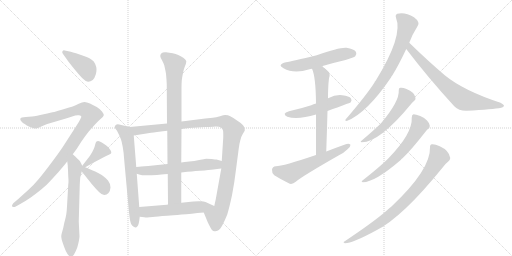
t = 0.00 s
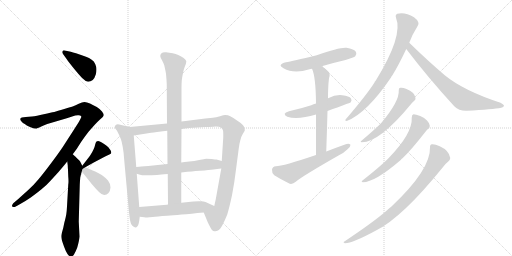
t = 2.95 s
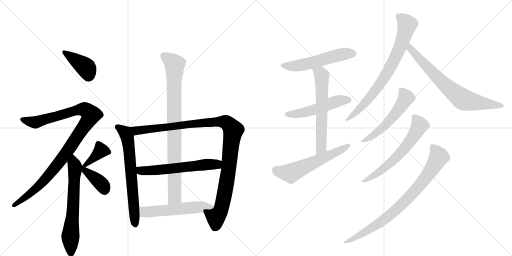
t = 5.90 s
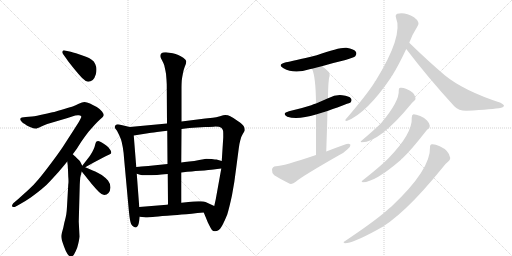
t = 8.85 s
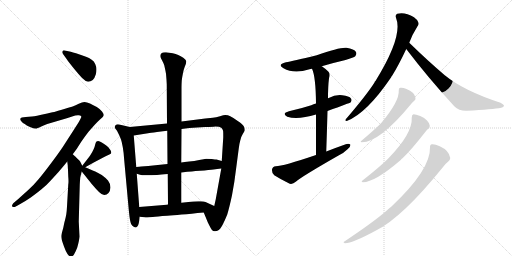
t = 11.81 s
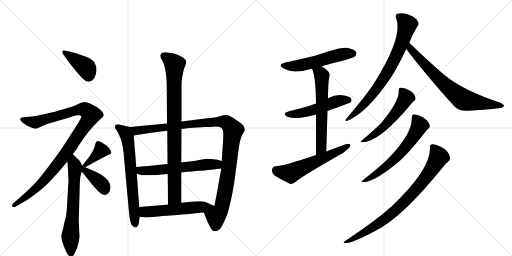
t = 14.76 s

The animated SVG that drew these frames (rendered in a browser with its animation timeline set to each time). Animation: 19 CSS @keyframes rules; one cycle of 14.76 s.

<svg version="1.1" viewBox="0 0 2048 1024" xmlns="http://www.w3.org/2000/svg">
  <g stroke="lightgray" stroke-dasharray="1,1" stroke-width="1" transform="scale(4, 4)">
    <line x1="0" y1="0" x2="256" y2="256"></line>
    <line x1="256" y1="0" x2="0" y2="256"></line>
    <line x1="128" y1="0" x2="128" y2="256"></line>
    <line x1="0" y1="128" x2="256" y2="128"></line>
    <line x1="256" y1="0" x2="512" y2="256"></line>
    <line x1="512" y1="0" x2="256" y2="256"></line>
    <line x1="384" y1="0" x2="384" y2="256"></line>
    <line x1="256" y1="128" x2="512" y2="128"></line>
  </g>
<g transform="scale(1, -1) translate(0, -850)">
   <style type="text/css">
    @keyframes keyframes0 {
      from {
       stroke: black;
       stroke-dashoffset: 405;
       stroke-width: 128;
       }
       57% {
       animation-timing-function: step-end;
       stroke: black;
       stroke-dashoffset: 0;
       stroke-width: 128;
       }
       to {
       stroke: black;
       stroke-width: 1024;
       }
       }
       #make-me-a-hanzi-animation-0 {
         animation: keyframes0 0.579590s both;
         animation-delay: 0.000000s;
         animation-timing-function: linear;
       }
    @keyframes keyframes1 {
      from {
       stroke: black;
       stroke-dashoffset: 1029;
       stroke-width: 128;
       }
       77% {
       animation-timing-function: step-end;
       stroke: black;
       stroke-dashoffset: 0;
       stroke-width: 128;
       }
       to {
       stroke: black;
       stroke-width: 1024;
       }
       }
       #make-me-a-hanzi-animation-1 {
         animation: keyframes1 1.087402s both;
         animation-delay: 0.579590s;
         animation-timing-function: linear;
       }
    @keyframes keyframes2 {
      from {
       stroke: black;
       stroke-dashoffset: 648;
       stroke-width: 128;
       }
       68% {
       animation-timing-function: step-end;
       stroke: black;
       stroke-dashoffset: 0;
       stroke-width: 128;
       }
       to {
       stroke: black;
       stroke-width: 1024;
       }
       }
       #make-me-a-hanzi-animation-2 {
         animation: keyframes2 0.777344s both;
         animation-delay: 1.666992s;
         animation-timing-function: linear;
       }
    @keyframes keyframes3 {
      from {
       stroke: black;
       stroke-dashoffset: 380;
       stroke-width: 128;
       }
       55% {
       animation-timing-function: step-end;
       stroke: black;
       stroke-dashoffset: 0;
       stroke-width: 128;
       }
       to {
       stroke: black;
       stroke-width: 1024;
       }
       }
       #make-me-a-hanzi-animation-3 {
         animation: keyframes3 0.559245s both;
         animation-delay: 2.444336s;
         animation-timing-function: linear;
       }
    @keyframes keyframes4 {
      from {
       stroke: black;
       stroke-dashoffset: 384;
       stroke-width: 128;
       }
       56% {
       animation-timing-function: step-end;
       stroke: black;
       stroke-dashoffset: 0;
       stroke-width: 128;
       }
       to {
       stroke: black;
       stroke-width: 1024;
       }
       }
       #make-me-a-hanzi-animation-4 {
         animation: keyframes4 0.562500s both;
         animation-delay: 3.003581s;
         animation-timing-function: linear;
       }
    @keyframes keyframes5 {
      from {
       stroke: black;
       stroke-dashoffset: 670;
       stroke-width: 128;
       }
       69% {
       animation-timing-function: step-end;
       stroke: black;
       stroke-dashoffset: 0;
       stroke-width: 128;
       }
       to {
       stroke: black;
       stroke-width: 1024;
       }
       }
       #make-me-a-hanzi-animation-5 {
         animation: keyframes5 0.795247s both;
         animation-delay: 3.566081s;
         animation-timing-function: linear;
       }
    @keyframes keyframes6 {
      from {
       stroke: black;
       stroke-dashoffset: 1080;
       stroke-width: 128;
       }
       78% {
       animation-timing-function: step-end;
       stroke: black;
       stroke-dashoffset: 0;
       stroke-width: 128;
       }
       to {
       stroke: black;
       stroke-width: 1024;
       }
       }
       #make-me-a-hanzi-animation-6 {
         animation: keyframes6 1.128906s both;
         animation-delay: 4.361328s;
         animation-timing-function: linear;
       }
    @keyframes keyframes7 {
      from {
       stroke: black;
       stroke-dashoffset: 589;
       stroke-width: 128;
       }
       66% {
       animation-timing-function: step-end;
       stroke: black;
       stroke-dashoffset: 0;
       stroke-width: 128;
       }
       to {
       stroke: black;
       stroke-width: 1024;
       }
       }
       #make-me-a-hanzi-animation-7 {
         animation: keyframes7 0.729329s both;
         animation-delay: 5.490234s;
         animation-timing-function: linear;
       }
    @keyframes keyframes8 {
      from {
       stroke: black;
       stroke-dashoffset: 870;
       stroke-width: 128;
       }
       74% {
       animation-timing-function: step-end;
       stroke: black;
       stroke-dashoffset: 0;
       stroke-width: 128;
       }
       to {
       stroke: black;
       stroke-width: 1024;
       }
       }
       #make-me-a-hanzi-animation-8 {
         animation: keyframes8 0.958008s both;
         animation-delay: 6.219564s;
         animation-timing-function: linear;
       }
    @keyframes keyframes9 {
      from {
       stroke: black;
       stroke-dashoffset: 548;
       stroke-width: 128;
       }
       64% {
       animation-timing-function: step-end;
       stroke: black;
       stroke-dashoffset: 0;
       stroke-width: 128;
       }
       to {
       stroke: black;
       stroke-width: 1024;
       }
       }
       #make-me-a-hanzi-animation-9 {
         animation: keyframes9 0.695964s both;
         animation-delay: 7.177572s;
         animation-timing-function: linear;
       }
    @keyframes keyframes10 {
      from {
       stroke: black;
       stroke-dashoffset: 537;
       stroke-width: 128;
       }
       64% {
       animation-timing-function: step-end;
       stroke: black;
       stroke-dashoffset: 0;
       stroke-width: 128;
       }
       to {
       stroke: black;
       stroke-width: 1024;
       }
       }
       #make-me-a-hanzi-animation-10 {
         animation: keyframes10 0.687012s both;
         animation-delay: 7.873535s;
         animation-timing-function: linear;
       }
    @keyframes keyframes11 {
      from {
       stroke: black;
       stroke-dashoffset: 512;
       stroke-width: 128;
       }
       63% {
       animation-timing-function: step-end;
       stroke: black;
       stroke-dashoffset: 0;
       stroke-width: 128;
       }
       to {
       stroke: black;
       stroke-width: 1024;
       }
       }
       #make-me-a-hanzi-animation-11 {
         animation: keyframes11 0.666667s both;
         animation-delay: 8.560547s;
         animation-timing-function: linear;
       }
    @keyframes keyframes12 {
      from {
       stroke: black;
       stroke-dashoffset: 610;
       stroke-width: 128;
       }
       67% {
       animation-timing-function: step-end;
       stroke: black;
       stroke-dashoffset: 0;
       stroke-width: 128;
       }
       to {
       stroke: black;
       stroke-width: 1024;
       }
       }
       #make-me-a-hanzi-animation-12 {
         animation: keyframes12 0.746419s both;
         animation-delay: 9.227214s;
         animation-timing-function: linear;
       }
    @keyframes keyframes13 {
      from {
       stroke: black;
       stroke-dashoffset: 575;
       stroke-width: 128;
       }
       65% {
       animation-timing-function: step-end;
       stroke: black;
       stroke-dashoffset: 0;
       stroke-width: 128;
       }
       to {
       stroke: black;
       stroke-width: 1024;
       }
       }
       #make-me-a-hanzi-animation-13 {
         animation: keyframes13 0.717936s both;
         animation-delay: 9.973633s;
         animation-timing-function: linear;
       }
    @keyframes keyframes14 {
      from {
       stroke: black;
       stroke-dashoffset: 762;
       stroke-width: 128;
       }
       71% {
       animation-timing-function: step-end;
       stroke: black;
       stroke-dashoffset: 0;
       stroke-width: 128;
       }
       to {
       stroke: black;
       stroke-width: 1024;
       }
       }
       #make-me-a-hanzi-animation-14 {
         animation: keyframes14 0.870117s both;
         animation-delay: 10.691569s;
         animation-timing-function: linear;
       }
    @keyframes keyframes15 {
      from {
       stroke: black;
       stroke-dashoffset: 724;
       stroke-width: 128;
       }
       70% {
       animation-timing-function: step-end;
       stroke: black;
       stroke-dashoffset: 0;
       stroke-width: 128;
       }
       to {
       stroke: black;
       stroke-width: 1024;
       }
       }
       #make-me-a-hanzi-animation-15 {
         animation: keyframes15 0.839193s both;
         animation-delay: 11.561686s;
         animation-timing-function: linear;
       }
    @keyframes keyframes16 {
      from {
       stroke: black;
       stroke-dashoffset: 540;
       stroke-width: 128;
       }
       64% {
       animation-timing-function: step-end;
       stroke: black;
       stroke-dashoffset: 0;
       stroke-width: 128;
       }
       to {
       stroke: black;
       stroke-width: 1024;
       }
       }
       #make-me-a-hanzi-animation-16 {
         animation: keyframes16 0.689453s both;
         animation-delay: 12.400879s;
         animation-timing-function: linear;
       }
    @keyframes keyframes17 {
      from {
       stroke: black;
       stroke-dashoffset: 616;
       stroke-width: 128;
       }
       67% {
       animation-timing-function: step-end;
       stroke: black;
       stroke-dashoffset: 0;
       stroke-width: 128;
       }
       to {
       stroke: black;
       stroke-width: 1024;
       }
       }
       #make-me-a-hanzi-animation-17 {
         animation: keyframes17 0.751302s both;
         animation-delay: 13.090332s;
         animation-timing-function: linear;
       }
    @keyframes keyframes18 {
      from {
       stroke: black;
       stroke-dashoffset: 816;
       stroke-width: 128;
       }
       73% {
       animation-timing-function: step-end;
       stroke: black;
       stroke-dashoffset: 0;
       stroke-width: 128;
       }
       to {
       stroke: black;
       stroke-width: 1024;
       }
       }
       #make-me-a-hanzi-animation-18 {
         animation: keyframes18 0.914062s both;
         animation-delay: 13.841634s;
         animation-timing-function: linear;
       }
</style>
<path d="M 265 616 Q 272 605 282 593 Q 292 580 308 561 Q 324 542 332 535 Q 344 523 352 523 L 353 523 Q 362 523 371 530 Q 379 538 383 552 Q 386 562 386 571 Q 386 577 385 582 Q 381 596 375 604 Q 368 612 356 618 Q 345 623 330 628 L 304 637 Q 291 641 283 643 L 259 648 Q 257 649 256 649 Q 252 649 250 645 Q 249 643 249 641 Q 249 638 252 634 L 265 616 Z" fill="lightgray"></path> 
<path d="M 291 233 L 305 252 Q 308 256 325 283 Q 343 309 355 324 L 378 350 Q 389 362 401 373 Q 414 384 415 389 Q 415 395 408 404 Q 400 414 387 422 Q 373 430 360 436 Q 347 442 338 442 Q 329 442 315 435 Q 301 428 293 425 Q 285 422 257 414 Q 228 406 217 402 Q 206 400 175 393 Q 145 386 128 384 L 103 382 L 87 380 Q 81 378 81 374 Q 81 370 86 364 Q 91 358 99 354 Q 105 349 120 342 Q 135 336 143 336 Q 148 336 165 344 Q 181 351 189 354 L 267 377 L 301 388 Q 306 389 311 389 L 315 389 Q 321 389 324 386 Q 325 385 325 383 Q 325 380 322 375 Q 319 368 314 360 L 291 324 L 251 262 Q 235 238 205 198 Q 175 158 155 134 Q 135 110 114 91 L 73 54 L 53 37 Q 48 31 48 27 L 48 26 Q 49 22 53 22 L 55 22 Q 59 22 63 24 L 81 34 Q 101 45 123 60 Q 145 76 166 93 Q 187 110 202 127 L 234 162 L 261 194 Q 263 198 269 204 L 291 233 Z" fill="lightgray"></path> 
<path d="M 269 204 L 271 188 Q 271 184 272 170 L 273 144 Q 274 133 274 125 Q 274 117 273 112 L 268 24 Q 267 4 265 -8 Q 263 -20 257 -42 Q 253 -64 249 -76 Q 245 -89 245 -94 Q 245 -101 247 -109 Q 249 -117 256 -136 Q 263 -156 270 -166 Q 277 -176 283 -176 L 284 -176 Q 292 -176 297 -166 Q 303 -156 309 -140 Q 313 -126 315 -116 Q 317 -106 318 -96 L 315 -36 L 319 110 Q 320 130 321 140 Q 323 150 327 164 C 332 182 332 182 329 187 L 321 203 Q 319 207 311 214 L 300 225 Q 297 228 291 233 C 269 253 265 234 269 204 Z" fill="lightgray"></path> 
<path d="M 341 181 L 375 200 L 411 219 Q 424 226 431 229 Q 439 232 441 234 Q 445 236 445 239 L 445 241 Q 445 245 440 252 Q 434 262 425 268 Q 417 274 407 280 Q 398 286 393 286 Q 388 286 385 283 Q 383 280 381 273 Q 379 265 377 259 Q 375 254 369 242 Q 362 230 357 223 L 336 196 L 329 187 C 312 165 315 166 341 181 Z" fill="lightgray"></path> 
<path d="M 327 164 L 347 139 L 367 114 Q 384 94 396 82 Q 408 70 417 70 Q 427 70 434 78 Q 441 86 442 100 Q 442 115 432 128 Q 421 140 407 150 Q 391 160 381 164 Q 370 169 362 172 Q 354 176 341 181 C 313 192 307 189 327 164 Z" fill="lightgray"></path> 
<path d="M 519 342 L 477 352 Q 474 353 471 353 Q 466 353 463 350 Q 459 346 459 344 Q 459 340 461 336 L 468 327 Q 471 322 476 311 Q 481 300 484 292 Q 487 284 491 262 Q 495 240 497 208 L 513 33 Q 515 9 518 -16 Q 521 -40 525 -47 Q 529 -54 535 -57 Q 539 -60 542 -60 Q 546 -60 549 -56 Q 553 -52 555 -43 Q 557 -34 559 -17 L 557 22 L 547 155 L 545 182 L 535 308 C 533 338 533 339 519 342 Z" fill="lightgray"></path> 
<path d="M 668 356 L 519 342 C 489 339 505 303 535 308 L 592 317 Q 600 318 628 322 Q 655 325 669 327 L 726 334 L 757 338 L 820 342 Q 853 343 861 344 Q 879 344 885 339 Q 890 334 892 328 Q 893 326 893 308 L 893 300 L 887 206 L 885 176 L 885 175 L 863 53 L 857 26 C 850 -3 804 28 815 0 L 831 -39 Q 845 -68 849 -71 Q 852 -74 858 -75 L 861 -75 Q 866 -75 872 -72 Q 880 -68 890 -50 Q 899 -33 909 -8 Q 917 18 928 69 Q 938 120 945 180 L 955 256 Q 957 274 961 288 Q 964 303 971 314 Q 978 326 979 328 L 979 332 Q 979 338 975 345 Q 971 353 951 366 Q 931 380 921 385 Q 912 390 901 390 Q 895 390 880 385 Q 864 380 851 379 L 821 376 L 726 364 L 668 356 Z" fill="lightgray"></path> 
<path d="M 725 160 L 749 163 Q 760 164 800 167 Q 839 170 854 172 Q 868 174 885 176 C 915 180 916 198 887 206 L 866 212 Q 863 212 847 214 Q 831 215 825 215 Q 817 214 797 210 Q 777 206 757 204 Q 737 202 725 200 L 670 194 L 631 190 L 593 186 L 565 184 Q 557 183 545 182 C 515 179 518 164 547 155 L 560 151 Q 566 149 583 149 L 595 149 Q 619 150 628 150 L 646 152 Q 656 153 671 154 L 725 160 Z" fill="lightgray"></path> 
<path d="M 726 364 L 726 500 Q 726 513 727 528 Q 729 544 732 558 Q 735 573 739 583 Q 745 597 745 603 L 745 606 Q 743 612 733 619 Q 723 626 713 630 Q 703 634 691 637 Q 677 640 664 641 L 660 641 Q 650 641 646 637 Q 641 632 641 626 Q 641 620 648 609 Q 654 598 657 589 L 662 566 Q 665 552 665 543 Q 666 534 667 512 L 668 356 L 669 327 L 670 194 L 671 154 L 672 32 C 672 2 725 9 725 39 L 725 160 L 725 200 L 726 334 L 726 364 Z" fill="lightgray"></path> 
<path d="M 559 -17 L 577 -19 Q 581 -20 589 -20 Q 597 -19 611 -18 Q 626 -16 669 -13 Q 711 -10 815 0 C 845 3 884 14 857 26 L 822 42 Q 816 44 803 45 L 794 45 Q 785 45 774 44 Q 757 42 726 39 L 725 39 L 672 32 L 667 31 L 557 22 C 527 20 529 -14 559 -17 Z" fill="lightgray"></path> 
<path d="M 1287 585 Q 1330 598 1382 610 Q 1416 620 1421 625 Q 1428 634 1424 642 Q 1417 654 1386 659 Q 1359 662 1267 629 Q 1168 605 1144 601 Q 1107 592 1134 577 Q 1176 553 1238 573 Q 1241 574 1248 575 L 1287 585 Z" fill="lightgray"></path> 
<path d="M 1310 406 Q 1400 439 1402 440 Q 1409 449 1404 456 Q 1397 466 1369 469 Q 1341 472 1315 458 Q 1314 458 1312 457 L 1264 436 Q 1254 433 1245 429 Q 1205 416 1156 405 Q 1125 396 1149 383 Q 1191 370 1264 392 L 1310 406 Z" fill="lightgray"></path> 
<path d="M 1305 244 Q 1308 332 1310 406 L 1312 457 Q 1312 505 1316 537 Q 1322 553 1314 563 Q 1301 576 1287 585 C 1262 602 1237 603 1248 575 Q 1263 544 1264 436 L 1264 392 Q 1264 329 1264 230 C 1264 200 1304 214 1305 244 Z" fill="lightgray"></path> 
<path d="M 1264 230 Q 1132 185 1103 185 Q 1090 184 1088 172 Q 1087 157 1097 149 Q 1122 133 1159 115 Q 1171 112 1183 123 Q 1207 144 1354 228 Q 1375 238 1389 252 Q 1402 261 1402 271 Q 1396 277 1383 273 Q 1346 260 1305 244 L 1264 230 Z" fill="lightgray"></path> 
<path d="M 1637 679 Q 1649 712 1670 745 Q 1677 752 1673 761 Q 1670 771 1656 781 Q 1620 803 1589 795 Q 1580 791 1584 779 Q 1614 707 1502 526 Q 1499 525 1498 520 Q 1467 471 1384 374 Q 1377 367 1387 366 Q 1466 396 1564 540 Q 1565 544 1569 548 Q 1594 588 1625 654 L 1637 679 Z" fill="lightgray"></path> 
<path d="M 1625 654 Q 1710 542 1817 425 Q 1836 406 1867 407 Q 1972 413 2005 419 Q 2015 422 2016 427 Q 2016 431 2002 439 Q 1855 487 1779 549 Q 1712 606 1637 679 C 1615 700 1607 678 1625 654 Z" fill="lightgray"></path> 
<path d="M 1595 488 Q 1598 445 1525 358 Q 1524 358 1522 355 Q 1500 333 1446 287 Q 1439 284 1447 281 Q 1519 281 1646 436 Q 1652 443 1656 446 Q 1663 450 1662 458 Q 1658 482 1626 494 Q 1610 501 1601 499 Q 1594 498 1595 488 Z" fill="lightgray"></path> 
<path d="M 1647 380 Q 1651 317 1554 217 Q 1551 216 1550 213 Q 1522 185 1450 128 Q 1443 124 1451 121 Q 1500 121 1604 211 Q 1605 214 1609 216 Q 1645 250 1701 322 Q 1708 331 1713 335 Q 1720 339 1719 348 Q 1718 357 1708 368 Q 1698 380 1681 386 Q 1663 393 1654 393 Q 1647 392 1647 380 Z" fill="lightgray"></path> 
<path d="M 1720 260 Q 1723 172 1566 24 Q 1556 17 1546 7 Q 1497 -36 1379 -115 Q 1369 -119 1380 -123 Q 1410 -123 1504 -72 Q 1609 -20 1773 183 Q 1785 198 1793 204 Q 1800 208 1801 218 Q 1797 248 1759 265 Q 1740 274 1728 273 Q 1719 272 1720 260 Z" fill="lightgray"></path> 
      <clipPath id="make-me-a-hanzi-clip-0">
      <path d="M 265 616 Q 272 605 282 593 Q 292 580 308 561 Q 324 542 332 535 Q 344 523 352 523 L 353 523 Q 362 523 371 530 Q 379 538 383 552 Q 386 562 386 571 Q 386 577 385 582 Q 381 596 375 604 Q 368 612 356 618 Q 345 623 330 628 L 304 637 Q 291 641 283 643 L 259 648 Q 257 649 256 649 Q 252 649 250 645 Q 249 643 249 641 Q 249 638 252 634 L 265 616 Z" fill="lightgray"></path>
      </clipPath>
      <path clip-path="url(#make-me-a-hanzi-clip-0)" d="M 256 643 L 344 579 L 353 540 " fill="none" id="make-me-a-hanzi-animation-0" stroke-dasharray="277 554" stroke-linecap="round"></path>

      <clipPath id="make-me-a-hanzi-clip-1">
      <path d="M 291 233 L 305 252 Q 308 256 325 283 Q 343 309 355 324 L 378 350 Q 389 362 401 373 Q 414 384 415 389 Q 415 395 408 404 Q 400 414 387 422 Q 373 430 360 436 Q 347 442 338 442 Q 329 442 315 435 Q 301 428 293 425 Q 285 422 257 414 Q 228 406 217 402 Q 206 400 175 393 Q 145 386 128 384 L 103 382 L 87 380 Q 81 378 81 374 Q 81 370 86 364 Q 91 358 99 354 Q 105 349 120 342 Q 135 336 143 336 Q 148 336 165 344 Q 181 351 189 354 L 267 377 L 301 388 Q 306 389 311 389 L 315 389 Q 321 389 324 386 Q 325 385 325 383 Q 325 380 322 375 Q 319 368 314 360 L 291 324 L 251 262 Q 235 238 205 198 Q 175 158 155 134 Q 135 110 114 91 L 73 54 L 53 37 Q 48 31 48 27 L 48 26 Q 49 22 53 22 L 55 22 Q 59 22 63 24 L 81 34 Q 101 45 123 60 Q 145 76 166 93 Q 187 110 202 127 L 234 162 L 261 194 Q 263 198 269 204 L 291 233 Z" fill="lightgray"></path>
      </clipPath>
      <path clip-path="url(#make-me-a-hanzi-clip-1)" d="M 89 372 L 141 361 L 332 413 L 352 404 L 363 388 L 275 252 L 203 158 L 140 93 L 53 27 " fill="none" id="make-me-a-hanzi-animation-1" stroke-dasharray="901 1802" stroke-linecap="round"></path>

      <clipPath id="make-me-a-hanzi-clip-2">
      <path d="M 269 204 L 271 188 Q 271 184 272 170 L 273 144 Q 274 133 274 125 Q 274 117 273 112 L 268 24 Q 267 4 265 -8 Q 263 -20 257 -42 Q 253 -64 249 -76 Q 245 -89 245 -94 Q 245 -101 247 -109 Q 249 -117 256 -136 Q 263 -156 270 -166 Q 277 -176 283 -176 L 284 -176 Q 292 -176 297 -166 Q 303 -156 309 -140 Q 313 -126 315 -116 Q 317 -106 318 -96 L 315 -36 L 319 110 Q 320 130 321 140 Q 323 150 327 164 C 332 182 332 182 329 187 L 321 203 Q 319 207 311 214 L 300 225 Q 297 228 291 233 C 269 253 265 234 269 204 Z" fill="lightgray"></path>
      </clipPath>
      <path clip-path="url(#make-me-a-hanzi-clip-2)" d="M 292 225 L 300 172 L 292 1 L 281 -97 L 284 -166 " fill="none" id="make-me-a-hanzi-animation-2" stroke-dasharray="520 1040" stroke-linecap="round"></path>

      <clipPath id="make-me-a-hanzi-clip-3">
      <path d="M 341 181 L 375 200 L 411 219 Q 424 226 431 229 Q 439 232 441 234 Q 445 236 445 239 L 445 241 Q 445 245 440 252 Q 434 262 425 268 Q 417 274 407 280 Q 398 286 393 286 Q 388 286 385 283 Q 383 280 381 273 Q 379 265 377 259 Q 375 254 369 242 Q 362 230 357 223 L 336 196 L 329 187 C 312 165 315 166 341 181 Z" fill="lightgray"></path>
      </clipPath>
      <path clip-path="url(#make-me-a-hanzi-clip-3)" d="M 439 240 L 400 245 L 337 188 " fill="none" id="make-me-a-hanzi-animation-3" stroke-dasharray="252 504" stroke-linecap="round"></path>

      <clipPath id="make-me-a-hanzi-clip-4">
      <path d="M 327 164 L 347 139 L 367 114 Q 384 94 396 82 Q 408 70 417 70 Q 427 70 434 78 Q 441 86 442 100 Q 442 115 432 128 Q 421 140 407 150 Q 391 160 381 164 Q 370 169 362 172 Q 354 176 341 181 C 313 192 307 189 327 164 Z" fill="lightgray"></path>
      </clipPath>
      <path clip-path="url(#make-me-a-hanzi-clip-4)" d="M 333 181 L 342 167 L 408 112 L 418 89 " fill="none" id="make-me-a-hanzi-animation-4" stroke-dasharray="256 512" stroke-linecap="round"></path>

      <clipPath id="make-me-a-hanzi-clip-5">
      <path d="M 519 342 L 477 352 Q 474 353 471 353 Q 466 353 463 350 Q 459 346 459 344 Q 459 340 461 336 L 468 327 Q 471 322 476 311 Q 481 300 484 292 Q 487 284 491 262 Q 495 240 497 208 L 513 33 Q 515 9 518 -16 Q 521 -40 525 -47 Q 529 -54 535 -57 Q 539 -60 542 -60 Q 546 -60 549 -56 Q 553 -52 555 -43 Q 557 -34 559 -17 L 557 22 L 547 155 L 545 182 L 535 308 C 533 338 533 339 519 342 Z" fill="lightgray"></path>
      </clipPath>
      <path clip-path="url(#make-me-a-hanzi-clip-5)" d="M 468 342 L 501 320 L 510 298 L 542 -51 " fill="none" id="make-me-a-hanzi-animation-5" stroke-dasharray="542 1084" stroke-linecap="round"></path>

      <clipPath id="make-me-a-hanzi-clip-6">
      <path d="M 668 356 L 519 342 C 489 339 505 303 535 308 L 592 317 Q 600 318 628 322 Q 655 325 669 327 L 726 334 L 757 338 L 820 342 Q 853 343 861 344 Q 879 344 885 339 Q 890 334 892 328 Q 893 326 893 308 L 893 300 L 887 206 L 885 176 L 885 175 L 863 53 L 857 26 C 850 -3 804 28 815 0 L 831 -39 Q 845 -68 849 -71 Q 852 -74 858 -75 L 861 -75 Q 866 -75 872 -72 Q 880 -68 890 -50 Q 899 -33 909 -8 Q 917 18 928 69 Q 938 120 945 180 L 955 256 Q 957 274 961 288 Q 964 303 971 314 Q 978 326 979 328 L 979 332 Q 979 338 975 345 Q 971 353 951 366 Q 931 380 921 385 Q 912 390 901 390 Q 895 390 880 385 Q 864 380 851 379 L 821 376 L 726 364 L 668 356 Z" fill="lightgray"></path>
      </clipPath>
      <path clip-path="url(#make-me-a-hanzi-clip-6)" d="M 527 339 L 545 327 L 877 364 L 906 360 L 925 341 L 933 326 L 902 94 L 886 18 L 863 -18 L 860 -59 " fill="none" id="make-me-a-hanzi-animation-6" stroke-dasharray="952 1904" stroke-linecap="round"></path>

      <clipPath id="make-me-a-hanzi-clip-7">
      <path d="M 725 160 L 749 163 Q 760 164 800 167 Q 839 170 854 172 Q 868 174 885 176 C 915 180 916 198 887 206 L 866 212 Q 863 212 847 214 Q 831 215 825 215 Q 817 214 797 210 Q 777 206 757 204 Q 737 202 725 200 L 670 194 L 631 190 L 593 186 L 565 184 Q 557 183 545 182 C 515 179 518 164 547 155 L 560 151 Q 566 149 583 149 L 595 149 Q 619 150 628 150 L 646 152 Q 656 153 671 154 L 725 160 Z" fill="lightgray"></path>
      </clipPath>
      <path clip-path="url(#make-me-a-hanzi-clip-7)" d="M 551 176 L 567 167 L 630 170 L 859 192 L 879 199 " fill="none" id="make-me-a-hanzi-animation-7" stroke-dasharray="461 922" stroke-linecap="round"></path>

      <clipPath id="make-me-a-hanzi-clip-8">
      <path d="M 726 364 L 726 500 Q 726 513 727 528 Q 729 544 732 558 Q 735 573 739 583 Q 745 597 745 603 L 745 606 Q 743 612 733 619 Q 723 626 713 630 Q 703 634 691 637 Q 677 640 664 641 L 660 641 Q 650 641 646 637 Q 641 632 641 626 Q 641 620 648 609 Q 654 598 657 589 L 662 566 Q 665 552 665 543 Q 666 534 667 512 L 668 356 L 669 327 L 670 194 L 671 154 L 672 32 C 672 2 725 9 725 39 L 725 160 L 725 200 L 726 334 L 726 364 Z" fill="lightgray"></path>
      </clipPath>
      <path clip-path="url(#make-me-a-hanzi-clip-8)" d="M 656 626 L 699 590 L 699 63 L 678 40 " fill="none" id="make-me-a-hanzi-animation-8" stroke-dasharray="742 1484" stroke-linecap="round"></path>

      <clipPath id="make-me-a-hanzi-clip-9">
      <path d="M 559 -17 L 577 -19 Q 581 -20 589 -20 Q 597 -19 611 -18 Q 626 -16 669 -13 Q 711 -10 815 0 C 845 3 884 14 857 26 L 822 42 Q 816 44 803 45 L 794 45 Q 785 45 774 44 Q 757 42 726 39 L 725 39 L 672 32 L 667 31 L 557 22 C 527 20 529 -14 559 -17 Z" fill="lightgray"></path>
      </clipPath>
      <path clip-path="url(#make-me-a-hanzi-clip-9)" d="M 564 -10 L 579 3 L 850 26 " fill="none" id="make-me-a-hanzi-animation-9" stroke-dasharray="420 840" stroke-linecap="round"></path>

      <clipPath id="make-me-a-hanzi-clip-10">
      <path d="M 1287 585 Q 1330 598 1382 610 Q 1416 620 1421 625 Q 1428 634 1424 642 Q 1417 654 1386 659 Q 1359 662 1267 629 Q 1168 605 1144 601 Q 1107 592 1134 577 Q 1176 553 1238 573 Q 1241 574 1248 575 L 1287 585 Z" fill="lightgray"></path>
      </clipPath>
      <path clip-path="url(#make-me-a-hanzi-clip-10)" d="M 1136 590 L 1195 587 L 1340 626 L 1411 636 " fill="none" id="make-me-a-hanzi-animation-10" stroke-dasharray="409 818" stroke-linecap="round"></path>

      <clipPath id="make-me-a-hanzi-clip-11">
      <path d="M 1310 406 Q 1400 439 1402 440 Q 1409 449 1404 456 Q 1397 466 1369 469 Q 1341 472 1315 458 Q 1314 458 1312 457 L 1264 436 Q 1254 433 1245 429 Q 1205 416 1156 405 Q 1125 396 1149 383 Q 1191 370 1264 392 L 1310 406 Z" fill="lightgray"></path>
      </clipPath>
      <path clip-path="url(#make-me-a-hanzi-clip-11)" d="M 1150 395 L 1204 397 L 1250 408 L 1351 446 L 1398 447 " fill="none" id="make-me-a-hanzi-animation-11" stroke-dasharray="384 768" stroke-linecap="round"></path>

      <clipPath id="make-me-a-hanzi-clip-12">
      <path d="M 1305 244 Q 1308 332 1310 406 L 1312 457 Q 1312 505 1316 537 Q 1322 553 1314 563 Q 1301 576 1287 585 C 1262 602 1237 603 1248 575 Q 1263 544 1264 436 L 1264 392 Q 1264 329 1264 230 C 1264 200 1304 214 1305 244 Z" fill="lightgray"></path>
      </clipPath>
      <path clip-path="url(#make-me-a-hanzi-clip-12)" d="M 1255 573 L 1283 554 L 1287 544 L 1286 284 L 1282 256 L 1269 239 " fill="none" id="make-me-a-hanzi-animation-12" stroke-dasharray="482 964" stroke-linecap="round"></path>

      <clipPath id="make-me-a-hanzi-clip-13">
      <path d="M 1264 230 Q 1132 185 1103 185 Q 1090 184 1088 172 Q 1087 157 1097 149 Q 1122 133 1159 115 Q 1171 112 1183 123 Q 1207 144 1354 228 Q 1375 238 1389 252 Q 1402 261 1402 271 Q 1396 277 1383 273 Q 1346 260 1305 244 L 1264 230 Z" fill="lightgray"></path>
      </clipPath>
      <path clip-path="url(#make-me-a-hanzi-clip-13)" d="M 1103 170 L 1163 157 L 1396 268 " fill="none" id="make-me-a-hanzi-animation-13" stroke-dasharray="447 894" stroke-linecap="round"></path>

      <clipPath id="make-me-a-hanzi-clip-14">
      <path d="M 1637 679 Q 1649 712 1670 745 Q 1677 752 1673 761 Q 1670 771 1656 781 Q 1620 803 1589 795 Q 1580 791 1584 779 Q 1614 707 1502 526 Q 1499 525 1498 520 Q 1467 471 1384 374 Q 1377 367 1387 366 Q 1466 396 1564 540 Q 1565 544 1569 548 Q 1594 588 1625 654 L 1637 679 Z" fill="lightgray"></path>
      </clipPath>
      <path clip-path="url(#make-me-a-hanzi-clip-14)" d="M 1594 785 L 1629 752 L 1585 626 L 1496 480 L 1435 411 L 1408 386 L 1393 380 L 1390 372 " fill="none" id="make-me-a-hanzi-animation-14" stroke-dasharray="634 1268" stroke-linecap="round"></path>

      <clipPath id="make-me-a-hanzi-clip-15">
      <path d="M 1625 654 Q 1710 542 1817 425 Q 1836 406 1867 407 Q 1972 413 2005 419 Q 2015 422 2016 427 Q 2016 431 2002 439 Q 1855 487 1779 549 Q 1712 606 1637 679 C 1615 700 1607 678 1625 654 Z" fill="lightgray"></path>
      </clipPath>
      <path clip-path="url(#make-me-a-hanzi-clip-15)" d="M 1640 670 L 1641 655 L 1701 589 L 1779 511 L 1852 452 L 2009 426 " fill="none" id="make-me-a-hanzi-animation-15" stroke-dasharray="596 1192" stroke-linecap="round"></path>

      <clipPath id="make-me-a-hanzi-clip-16">
      <path d="M 1595 488 Q 1598 445 1525 358 Q 1524 358 1522 355 Q 1500 333 1446 287 Q 1439 284 1447 281 Q 1519 281 1646 436 Q 1652 443 1656 446 Q 1663 450 1662 458 Q 1658 482 1626 494 Q 1610 501 1601 499 Q 1594 498 1595 488 Z" fill="lightgray"></path>
      </clipPath>
      <path clip-path="url(#make-me-a-hanzi-clip-16)" d="M 1606 489 L 1624 459 L 1591 406 L 1518 327 L 1451 285 " fill="none" id="make-me-a-hanzi-animation-16" stroke-dasharray="412 824" stroke-linecap="round"></path>

      <clipPath id="make-me-a-hanzi-clip-17">
      <path d="M 1647 380 Q 1651 317 1554 217 Q 1551 216 1550 213 Q 1522 185 1450 128 Q 1443 124 1451 121 Q 1500 121 1604 211 Q 1605 214 1609 216 Q 1645 250 1701 322 Q 1708 331 1713 335 Q 1720 339 1719 348 Q 1718 357 1708 368 Q 1698 380 1681 386 Q 1663 393 1654 393 Q 1647 392 1647 380 Z" fill="lightgray"></path>
      </clipPath>
      <path clip-path="url(#make-me-a-hanzi-clip-17)" d="M 1658 382 L 1678 348 L 1624 263 L 1584 218 L 1526 168 L 1455 125 " fill="none" id="make-me-a-hanzi-animation-17" stroke-dasharray="488 976" stroke-linecap="round"></path>

      <clipPath id="make-me-a-hanzi-clip-18">
      <path d="M 1720 260 Q 1723 172 1566 24 Q 1556 17 1546 7 Q 1497 -36 1379 -115 Q 1369 -119 1380 -123 Q 1410 -123 1504 -72 Q 1609 -20 1773 183 Q 1785 198 1793 204 Q 1800 208 1801 218 Q 1797 248 1759 265 Q 1740 274 1728 273 Q 1719 272 1720 260 Z" fill="lightgray"></path>
      </clipPath>
      <path clip-path="url(#make-me-a-hanzi-clip-18)" d="M 1732 262 L 1755 222 L 1719 160 L 1660 86 L 1543 -24 L 1487 -64 L 1383 -119 " fill="none" id="make-me-a-hanzi-animation-18" stroke-dasharray="688 1376" stroke-linecap="round"></path>

</g>
</svg>
